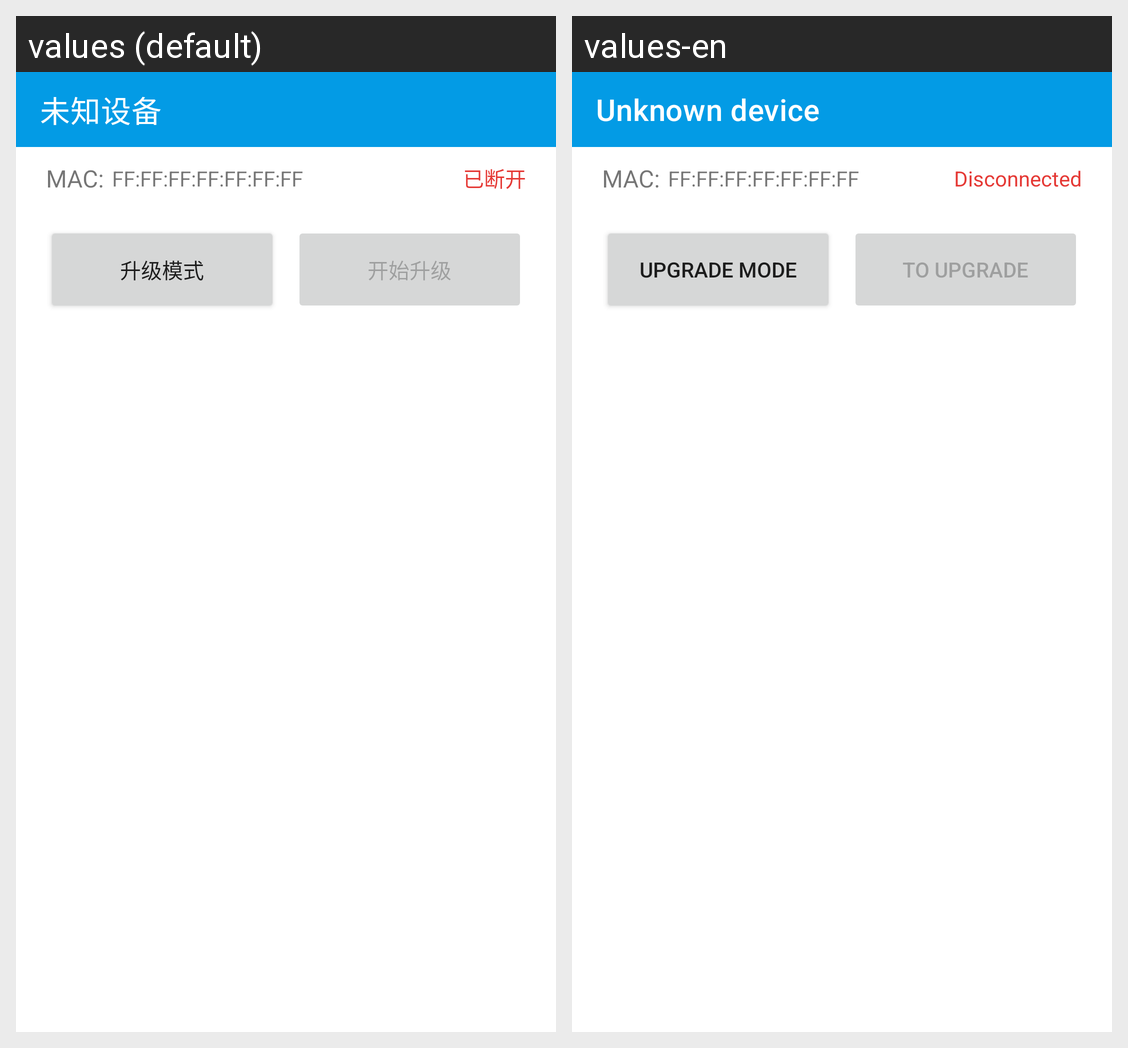

The Android screen above is rendered under two locales of the same app. Produce the string resources it draws, with the default and per-locale values.
Android screen res/layout/activity_device_update.xml rendered under 2 locales, left to right: values (default), values-en. Device: Nexus 5 (rendered at 1080×1920; each locale shown at half size, 540×960, under a caption strip naming it); theme Theme.BleTool.
Strings drawn on this screen, with the default value and each locale's value (text and hints the layout hard-codes, and strings that could not be matched under every locale, appear in the picture but are not listed):

unknown_device
  values: 未知设备
  values-en: Unknown device

disconnected
  values: 已断开
  values-en: Disconnected

update_mode
  values: 升级模式
  values-en: Upgrade mode

start_update
  values: 开始升级
  values-en: To upgrade
